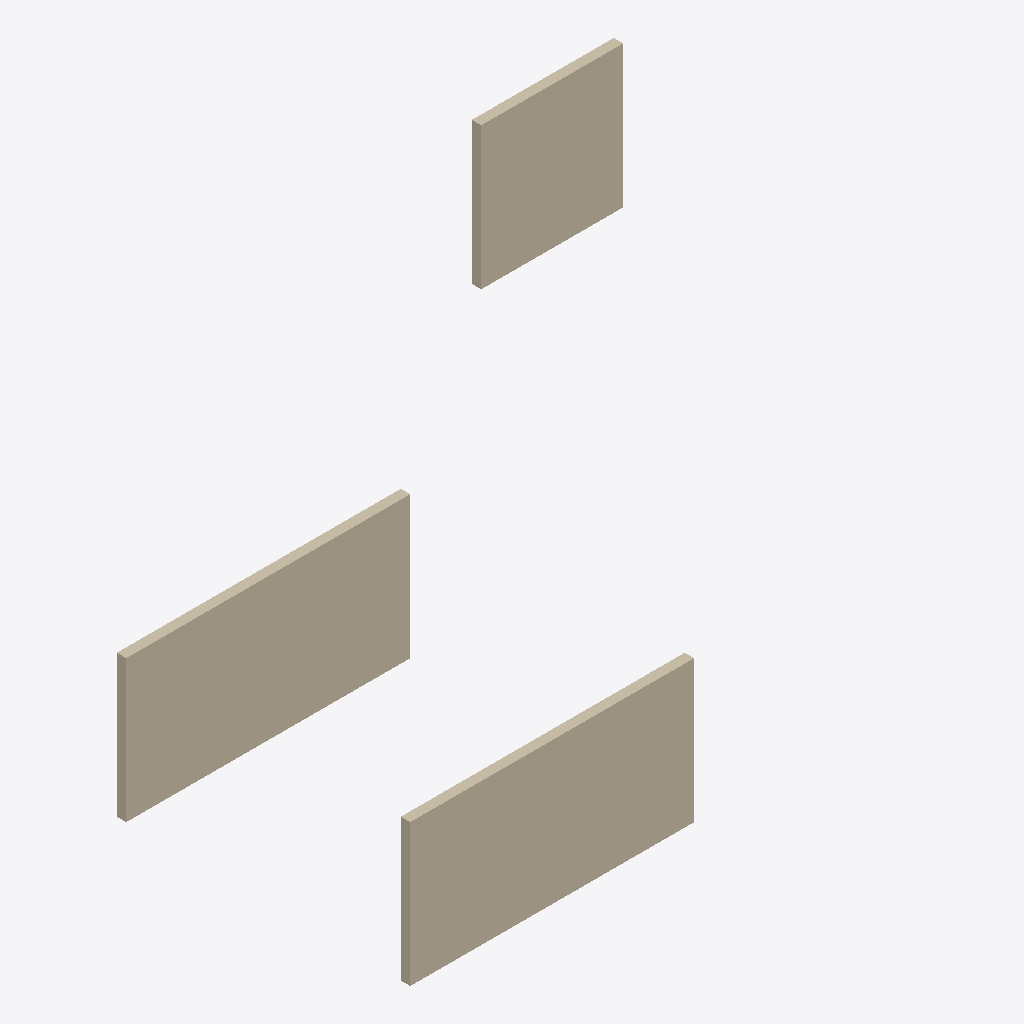
Isometric view of an IFC building model (IFC-SPF (STEP), schema IFC4, length unit millimetre), seen from the south-west, elements coloured by IFC class: 4 walls (beige).
Extent 0.011 m × 0.006 m × 0.009 m (x, y, z). Storeys (3): Ground Floor at 0.00 m; Second Floor at 0.00 m; Roof Deck at 0.01 m. Elements (4): 4 IfcWall.

HEADER;
FILE_DESCRIPTION(('ViewDefinition [CoordinationView]'),'2;1');
FILE_NAME('Synthetic Test Project.ifc','2026-04-20T07:40:33',('rvt-rs'),('DrunkOnJava/rvt-rs'),'rvt-rs 0.1.x','rvt-rs STEP writer','');
FILE_SCHEMA(('IFC4'));
ENDSEC;
DATA;
#16=IFCPROJECT('0rvtrs000000000000000G',#5,'Synthetic Test Project','End-to-end rvt-rs pipeline smoke test',$,$,$,(#15),#10);
#18=IFCSITE('0rvtrs000000000000000I',#5,'Default Site',$,$,#17,$,'Default Site',.ELEMENT.,$,$,$,$,$);
#20=IFCBUILDING('0rvtrs000000000000000K',#5,'Default Building',$,$,#19,$,'Default Building',.ELEMENT.,$,$,$);
#22=IFCBUILDINGSTOREY('0rvtrs000000000000000M',#5,'Ground Floor',$,$,#21,$,'Ground Floor',.ELEMENT.,0);
#24=IFCBUILDINGSTOREY('0rvtrs000000000000000O',#5,'Second Floor',$,$,#23,$,'Second Floor',.ELEMENT.,3.048);
#26=IFCBUILDINGSTOREY('0rvtrs000000000000000Q',#5,'Roof Deck',$,$,#25,$,'Roof Deck',.ELEMENT.,6.096);
#53=IFCWALL('0rvtrs000000000000000r',#5,'North Wall',$,$,#45,#52,'W-N-001',$);
#65=IFCWALL('0rvtrs0000000000000011',#5,'South Wall',$,$,#57,#64,'W-S-001',$);
#77=IFCWALL('0rvtrs000000000000001D',#5,'East Wall',$,$,#69,#76,'W-E-001',$);
#89=IFCWALL('0rvtrs000000000000001P',#5,'West Wall',$,$,#81,#88,'W-W-001',$);
ENDSEC;
